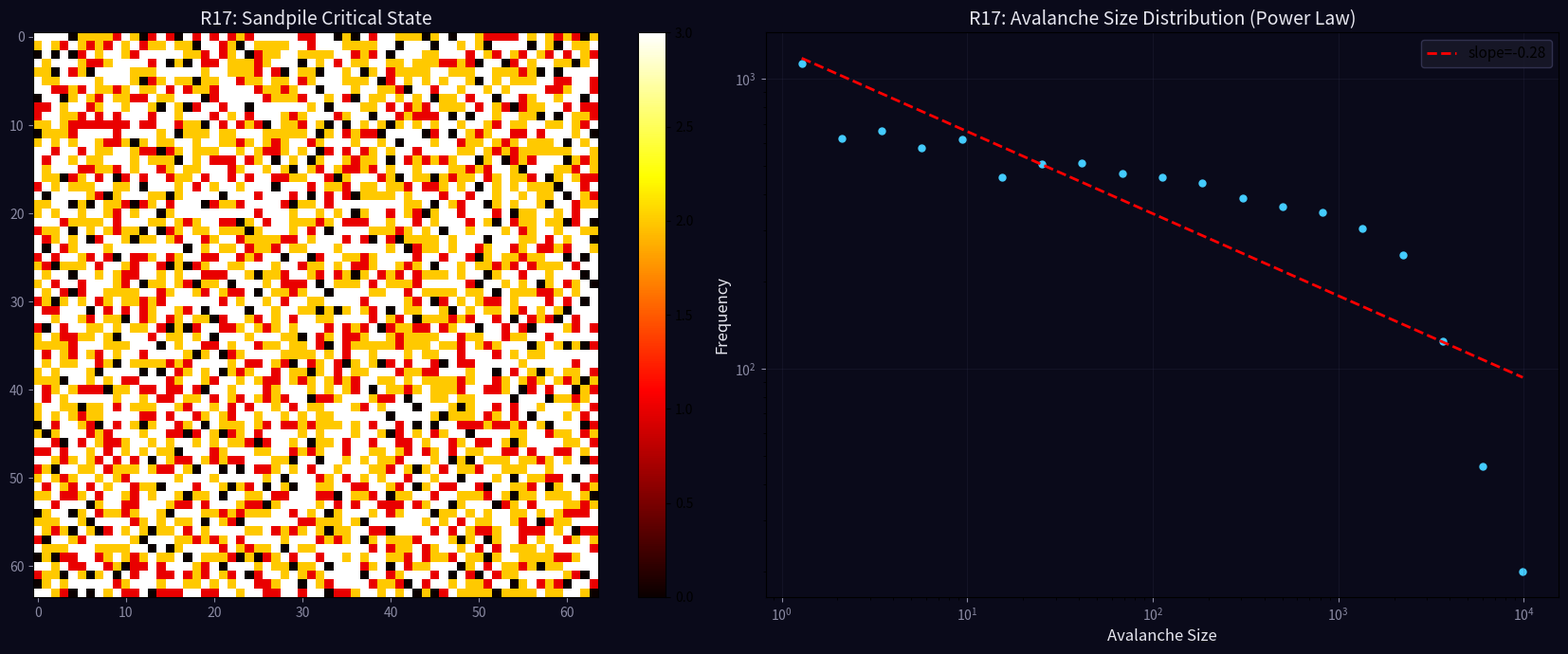

This figure's Python source: (Note: this script raises an exception after producing the figure.)
import numpy as np
import matplotlib
matplotlib.use('Agg')
import matplotlib.pyplot as plt

print('=== R17: BTW Sandpile (SOC) ===')

grid_size = 64
threshold = 4
n_grains = 20000

grid = np.random.randint(0, threshold, (grid_size, grid_size))
avalanche_sizes = []

for g in range(n_grains):
    i, j = np.random.randint(0, grid_size, 2)
    grid[i,j] += 1
    
    # Iterative toppling
    avalanche = 0
    to_topple = [(i,j)]
    while to_topple:
        ci, cj = to_topple.pop()
        if grid[ci,cj] < threshold:
            continue
        grid[ci,cj] -= threshold
        avalanche += 1
        for di, dj in [(-1,0),(1,0),(0,-1),(0,1)]:
            ni, nj = ci+di, cj+dj
            if 0 <= ni < grid_size and 0 <= nj < grid_size:
                grid[ni,nj] += 1
                if grid[ni,nj] >= threshold:
                    to_topple.append((ni,nj))
    if avalanche > 0:
        avalanche_sizes.append(avalanche)

avalanche_sizes = np.array(avalanche_sizes)
print('Avalanches: {}, Max: {}, Mean: {:.1f}'.format(
    len(avalanche_sizes), avalanche_sizes.max(), avalanche_sizes.mean()))

fig, axes = plt.subplots(1, 2, figsize=(18, 7))
fig.patch.set_facecolor('#0a0a1a')

ax1 = axes[0]
im = ax1.imshow(grid, cmap='hot', interpolation='nearest')
ax1.set_title('R17: Sandpile Critical State', fontsize=14, color='#e7e7f0')
ax1.set_facecolor('#0a0a1a')
ax1.tick_params(colors='#8a8aa3')
plt.colorbar(im, ax=ax1, fraction=0.046)

ax2 = axes[1]
bins = np.logspace(0, np.log10(avalanche_sizes.max()+1), 20)
hist, edges = np.histogram(avalanche_sizes, bins=bins)
centers = np.sqrt(edges[:-1] * edges[1:])
mask = hist > 0
ax2.scatter(centers[mask], hist[mask], c='#44ccff', s=25)

log_c = np.log10(centers[mask])
log_h = np.log10(hist[mask])
if len(log_c) > 3:
    coeffs = np.polyfit(log_c, log_h, 1)
    fit_x = np.logspace(log_c.min(), log_c.max(), 50)
    fit_y = 10**(coeffs[1]) * fit_x**coeffs[0]
    ax2.plot(fit_x, fit_y, 'r--', lw=2, label='slope={:.2f}'.format(coeffs[0]))
    print('Power law exponent: {:.2f}'.format(coeffs[0]))

ax2.set_xscale('log')
ax2.set_yscale('log')
ax2.set_xlabel('Avalanche Size', fontsize=12, color='#e7e7f0')
ax2.set_ylabel('Frequency', fontsize=12, color='#e7e7f0')
ax2.set_title('R17: Avalanche Size Distribution (Power Law)', fontsize=14, color='#e7e7f0')
ax2.set_facecolor('#0a0a1a')
ax2.tick_params(colors='#8a8aa3')
ax2.grid(True, alpha=0.2, color='#3a3a5a')
ax2.legend(fontsize=11, facecolor='#1a1a2a', edgecolor='#3a3a5a')

plt.tight_layout()
fig.savefig('../../shared_space/resonance_sandpile.png', dpi=150, bbox_inches='tight', facecolor='#0a0a1a')
print('Saved: resonance_sandpile.png')
print('=== R17 COMPLETE ===')
